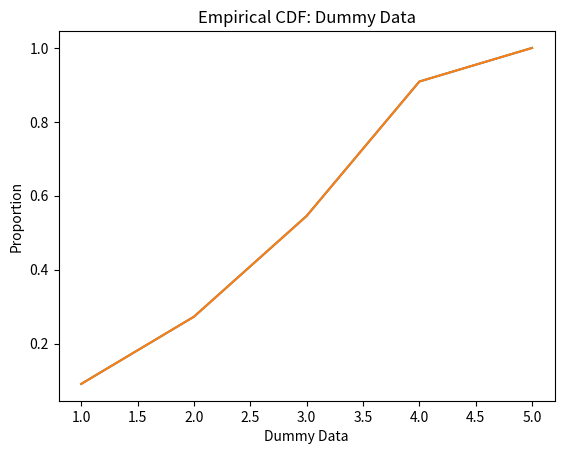

Reproduce this figure in Python.
# Eddie Anderson ECDF Class Exercise
# Author: Edward Anderson (eca4zm)

import numpy as np
import matplotlib.pyplot as plt
import pandas as pd

data = np.array([1,2,2,3,3,3,4,4,4,4, 5])
df = pd.DataFrame(data, columns=['Dummy Data'])

# Empirical Cumulative Distribution Function Work
Z = np.sort(df['Dummy Data'].unique())
X = df['Dummy Data'].to_numpy().reshape(-1,1)
comparison = X <= Z
ecdf = np.mean(comparison, axis=0)
plt.plot(Z, ecdf)
plt.title('Empirical CDF with dummy data')
plt.ylabel('Proportion')
plt.xlabel('Dummy Data')


# Median Work
QUANTILE = .5
squared_distance = (ecdf - QUANTILE) ** 2 # Looking at the distance from the input quantile
min_index = np.where(squared_distance == squared_distance.min()) # getting the index of that quantile
print(Z[min_index])
median = np.mean(Z[min_index])
print('Median:', median)




def ecdf(x, plot = True):
    # Compute ecdf function:
    Z = np.sort(x.unique()) # Extract and sort unique values for x
    compare = x.to_numpy().reshape(-1,1) <= Z.reshape(1,-1) # Compare x and Z values    
    ecdf = np.mean(compare,axis=0) # Average over x indices for each z
    
    if plot:
        # Plot the ecdf:
        title_str = x.name
        plt.plot(Z,ecdf)
        plt.title(f'Empirical CDF: {title_str}')
        plt.ylabel('Proportion')
        plt.xlabel(title_str)

    return ecdf, Z
F_hat, grid = ecdf(df['Dummy Data'])



def compute_median(F_hat, grid, quantile):
    dist = (F_hat - quantile) ** 2 # Compute squared distance of F_hat from .5
    meds = np.where( dist == dist.min() ) # Find the indices closest to 1/2
    print(grid[meds])
    median = np.mean(grid[meds])
    return median

print(compute_median(F_hat, grid, .5))

